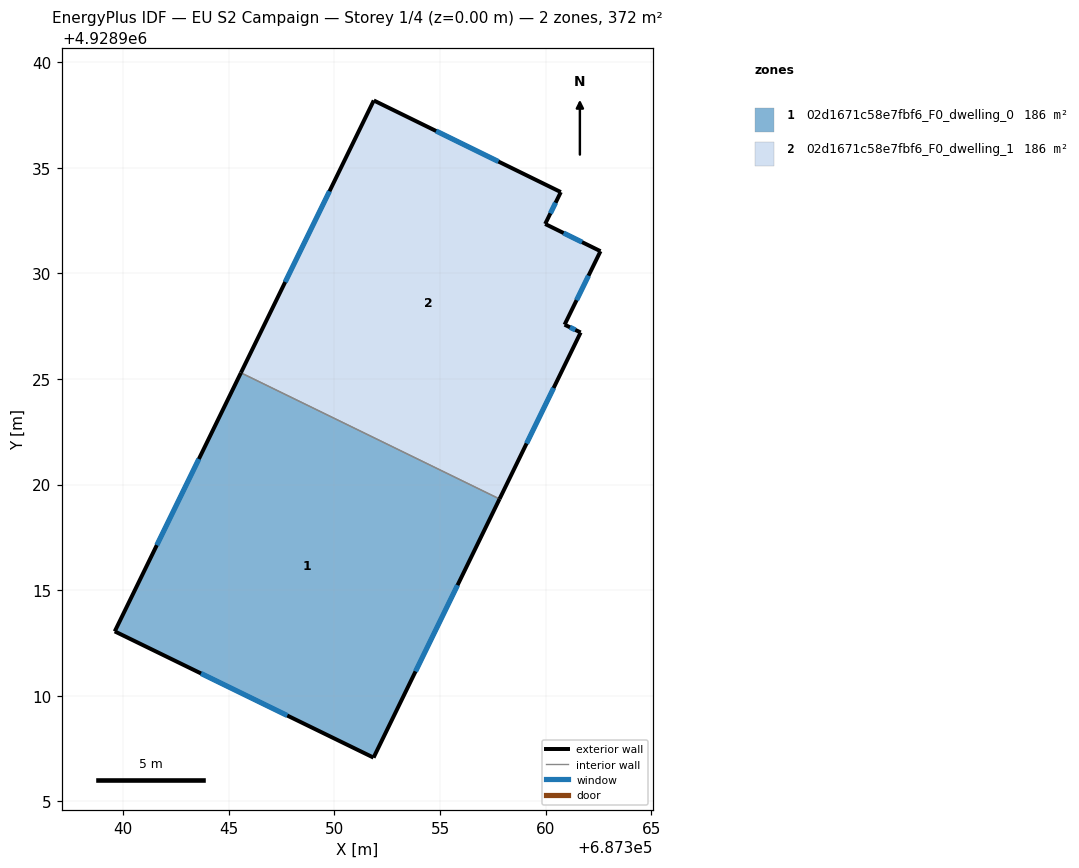
=== STOREY PLAN SPEC (per zone: floor XY polygon, exterior-wall plan segments, windows/doors) ===
zone 1: 02d1671c58e7fbf6_F0_dwelling_0  (185.8 m²)
  floor: (687357.82, 4928919.32) (687351.85, 4928907.07) (687339.59, 4928913.05) (687345.57, 4928925.29)
  exterior wall: (687351.85, 4928907.07) – (687357.82, 4928919.32)  [13.6 m]
    window: (687353.84, 4928911.15) – (687355.83, 4928915.23)  [4.5 m²]
  exterior wall: (687339.59, 4928913.05) – (687351.85, 4928907.07)  [13.6 m]
    window: (687343.68, 4928911.05) – (687347.77, 4928909.06)  [4.5 m²]
  exterior wall: (687345.57, 4928925.29) – (687339.59, 4928913.05)  [13.6 m]
    window: (687343.58, 4928921.21) – (687341.58, 4928917.13)  [4.5 m²]
  interior walls: 1
zone 2: 02d1671c58e7fbf6_F0_dwelling_1  (185.8 m²)
  floor: (687360.72, 4928933.86) (687359.98, 4928932.34) (687362.60, 4928931.05) (687360.90, 4928927.58) (687361.66, 4928927.21) (687357.82, 4928919.32) (687345.57, 4928925.29) (687351.86, 4928938.20)
  exterior wall: (687361.66, 4928927.21) – (687360.90, 4928927.58)  [0.8 m]
    window: (687361.41, 4928927.33) – (687361.15, 4928927.45)  [0.3 m²]
  exterior wall: (687357.82, 4928919.32) – (687361.66, 4928927.21)  [8.8 m]
    window: (687359.10, 4928921.95) – (687360.38, 4928924.58)  [2.9 m²]
  exterior wall: (687351.86, 4928938.20) – (687345.57, 4928925.29)  [14.4 m]
    window: (687349.76, 4928933.90) – (687347.67, 4928929.59)  [4.8 m²]
  exterior wall: (687360.72, 4928933.86) – (687351.86, 4928938.20)  [9.9 m]
    window: (687357.77, 4928935.30) – (687354.81, 4928936.75)  [3.3 m²]
  exterior wall: (687359.98, 4928932.34) – (687360.72, 4928933.86)  [1.7 m]
    window: (687360.23, 4928932.85) – (687360.47, 4928933.35)  [0.6 m²]
  exterior wall: (687362.60, 4928931.05) – (687359.98, 4928932.34)  [2.9 m]
    window: (687361.73, 4928931.48) – (687360.85, 4928931.92)  [1.0 m²]
  exterior wall: (687360.90, 4928927.58) – (687362.60, 4928931.05)  [3.9 m]
    window: (687361.47, 4928928.73) – (687362.03, 4928929.90)  [1.3 m²]
  interior walls: 1

=== DERIVED (storey summary) ===
Building: EU S2 Campaign
Storey: 1 of 4  (floor level z = 0.00 m)
Storey gross floor area: 371.7 m²
Zones on this storey: 2
  - 02d1671c58e7fbf6_F0_dwelling_0: floor 185.8 m²; exterior wall 40.9 m (122.7 m²); 3 window(s) 13.6 m²; WWR 11.1%
  - 02d1671c58e7fbf6_F0_dwelling_1: floor 185.8 m²; exterior wall 42.3 m (126.9 m²); 7 window(s) 14.1 m²; WWR 11.1%
Zone adjacency (shared interzone walls):
  - 02d1671c58e7fbf6_F0_dwelling_0 ↔ 02d1671c58e7fbf6_F0_dwelling_1